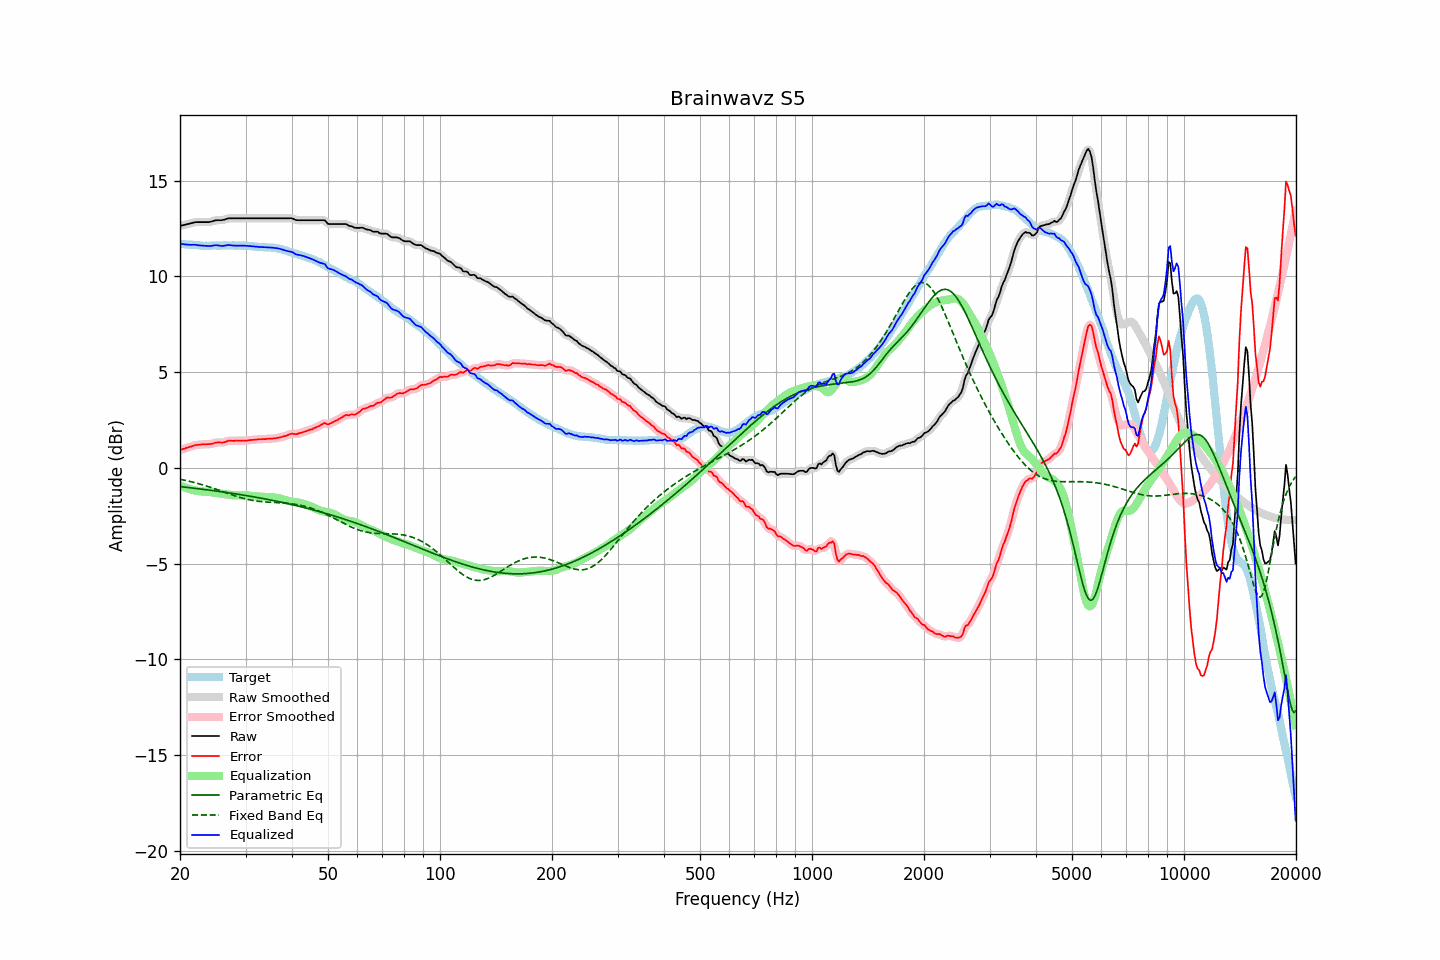

The table this chart was drawn from, first rows:
frequency, raw, error, smoothed, error_smoothed, equalization, parametric_eq, fixed_band_eq, equalized_raw, equalized_smoothed, target
20.00, 12.64, 0.93, 12.64, 0.93, -0.93, -0.97, -0.59, 11.71, 11.71, 11.71
20.20, 12.66, 0.96, 12.66, 0.96, -0.96, -0.98, -0.61, 11.70, 11.70, 11.70
20.40, 12.68, 0.99, 12.68, 0.99, -0.99, -0.99, -0.62, 11.69, 11.69, 11.69
20.61, 12.70, 1.01, 12.70, 1.02, -1.02, -1.00, -0.64, 11.68, 11.68, 11.69
20.81, 12.72, 1.05, 12.72, 1.05, -1.05, -1.01, -0.66, 11.67, 11.67, 11.67
21.02, 12.74, 1.07, 12.74, 1.07, -1.08, -1.02, -0.68, 11.66, 11.66, 11.67
21.23, 12.76, 1.10, 12.76, 1.10, -1.10, -1.03, -0.70, 11.66, 11.66, 11.66
21.44, 12.78, 1.11, 12.78, 1.12, -1.13, -1.04, -0.72, 11.65, 11.66, 11.67
21.66, 12.81, 1.15, 12.81, 1.15, -1.15, -1.05, -0.74, 11.66, 11.66, 11.66
21.87, 12.83, 1.18, 12.83, 1.18, -1.17, -1.06, -0.76, 11.66, 11.66, 11.65
22.09, 12.84, 1.20, 12.84, 1.20, -1.19, -1.07, -0.79, 11.65, 11.65, 11.64
22.31, 12.84, 1.20, 12.84, 1.21, -1.20, -1.08, -0.81, 11.64, 11.64, 11.64
22.54, 12.84, 1.21, 12.84, 1.21, -1.22, -1.09, -0.83, 11.62, 11.63, 11.63
22.76, 12.84, 1.22, 12.84, 1.22, -1.22, -1.10, -0.86, 11.62, 11.62, 11.62
22.99, 12.84, 1.23, 12.84, 1.23, -1.23, -1.11, -0.88, 11.61, 11.61, 11.61
23.22, 12.84, 1.24, 12.84, 1.24, -1.23, -1.12, -0.91, 11.61, 11.61, 11.60
23.45, 12.84, 1.23, 12.84, 1.24, -1.24, -1.14, -0.93, 11.60, 11.60, 11.61
23.69, 12.84, 1.24, 12.84, 1.24, -1.24, -1.15, -0.96, 11.60, 11.60, 11.60
23.92, 12.84, 1.24, 12.84, 1.24, -1.25, -1.16, -0.99, 11.59, 11.59, 11.60
24.16, 12.86, 1.25, 12.86, 1.25, -1.27, -1.17, -1.01, 11.59, 11.59, 11.61
24.40, 12.88, 1.26, 12.88, 1.27, -1.28, -1.18, -1.04, 11.60, 11.61, 11.62
24.65, 12.91, 1.29, 12.91, 1.29, -1.29, -1.19, -1.07, 11.62, 11.62, 11.62
24.89, 12.93, 1.31, 12.93, 1.31, -1.30, -1.20, -1.10, 11.63, 11.63, 11.62
25.14, 12.94, 1.33, 12.94, 1.33, -1.31, -1.21, -1.13, 11.63, 11.63, 11.61
25.39, 12.94, 1.33, 12.94, 1.33, -1.32, -1.22, -1.16, 11.62, 11.62, 11.61
25.65, 12.94, 1.33, 12.94, 1.33, -1.33, -1.24, -1.19, 11.61, 11.61, 11.61
25.91, 12.94, 1.32, 12.94, 1.33, -1.35, -1.25, -1.22, 11.59, 11.60, 11.62
26.16, 12.96, 1.33, 12.96, 1.33, -1.36, -1.26, -1.25, 11.60, 11.60, 11.63
26.43, 12.98, 1.35, 12.98, 1.36, -1.37, -1.27, -1.28, 11.61, 11.61, 11.63
26.69, 13.01, 1.38, 13.01, 1.39, -1.38, -1.28, -1.31, 11.63, 11.63, 11.63
26.96, 13.04, 1.42, 13.03, 1.41, -1.39, -1.30, -1.34, 11.65, 11.64, 11.62
27.23, 13.04, 1.42, 13.04, 1.42, -1.40, -1.31, -1.37, 11.64, 11.64, 11.62
27.50, 13.04, 1.42, 13.04, 1.42, -1.41, -1.32, -1.40, 11.63, 11.63, 11.62
27.77, 13.04, 1.41, 13.04, 1.42, -1.42, -1.33, -1.42, 11.62, 11.62, 11.63
28.05, 13.04, 1.41, 13.04, 1.42, -1.43, -1.35, -1.45, 11.61, 11.61, 11.63
28.33, 13.04, 1.43, 13.04, 1.42, -1.43, -1.36, -1.48, 11.61, 11.61, 11.61
28.62, 13.04, 1.43, 13.04, 1.43, -1.43, -1.37, -1.51, 11.61, 11.61, 11.61
28.90, 13.04, 1.42, 13.04, 1.43, -1.42, -1.39, -1.53, 11.62, 11.62, 11.62
29.19, 13.04, 1.42, 13.04, 1.43, -1.43, -1.40, -1.56, 11.61, 11.61, 11.62
29.48, 13.04, 1.43, 13.04, 1.43, -1.43, -1.41, -1.58, 11.61, 11.61, 11.61
29.78, 13.04, 1.43, 13.04, 1.43, -1.43, -1.43, -1.60, 11.61, 11.61, 11.61
30.08, 13.04, 1.42, 13.04, 1.43, -1.43, -1.44, -1.62, 11.61, 11.61, 11.62
30.38, 13.04, 1.43, 13.04, 1.44, -1.44, -1.45, -1.64, 11.60, 11.60, 11.61
30.68, 13.04, 1.45, 13.04, 1.44, -1.45, -1.47, -1.66, 11.59, 11.59, 11.59
30.99, 13.04, 1.45, 13.04, 1.46, -1.45, -1.48, -1.68, 11.59, 11.59, 11.59
31.30, 13.04, 1.46, 13.04, 1.46, -1.46, -1.50, -1.69, 11.58, 11.58, 11.58
31.61, 13.04, 1.47, 13.04, 1.47, -1.47, -1.51, -1.71, 11.57, 11.57, 11.57
31.93, 13.04, 1.48, 13.04, 1.48, -1.48, -1.53, -1.72, 11.56, 11.56, 11.56
32.24, 13.04, 1.48, 13.04, 1.49, -1.49, -1.54, -1.73, 11.55, 11.55, 11.56
32.57, 13.04, 1.50, 13.04, 1.50, -1.49, -1.56, -1.75, 11.55, 11.55, 11.54
32.89, 13.04, 1.50, 13.04, 1.50, -1.50, -1.57, -1.75, 11.54, 11.54, 11.54
33.22, 13.04, 1.50, 13.04, 1.51, -1.50, -1.59, -1.76, 11.54, 11.54, 11.54
33.55, 13.04, 1.51, 13.04, 1.51, -1.51, -1.60, -1.77, 11.53, 11.53, 11.53
33.89, 13.04, 1.50, 13.04, 1.51, -1.51, -1.62, -1.78, 11.53, 11.53, 11.54
34.23, 13.04, 1.52, 13.04, 1.52, -1.52, -1.64, -1.78, 11.52, 11.52, 11.52
34.57, 13.04, 1.52, 13.04, 1.52, -1.52, -1.65, -1.79, 11.52, 11.52, 11.52
34.92, 13.04, 1.53, 13.04, 1.53, -1.53, -1.67, -1.79, 11.51, 11.51, 11.51
35.27, 13.04, 1.52, 13.04, 1.53, -1.53, -1.69, -1.80, 11.51, 11.51, 11.52
35.62, 13.04, 1.54, 13.04, 1.54, -1.54, -1.70, -1.80, 11.50, 11.50, 11.50
35.97, 13.04, 1.54, 13.04, 1.55, -1.55, -1.72, -1.81, 11.49, 11.49, 11.50
... 635 more rows
